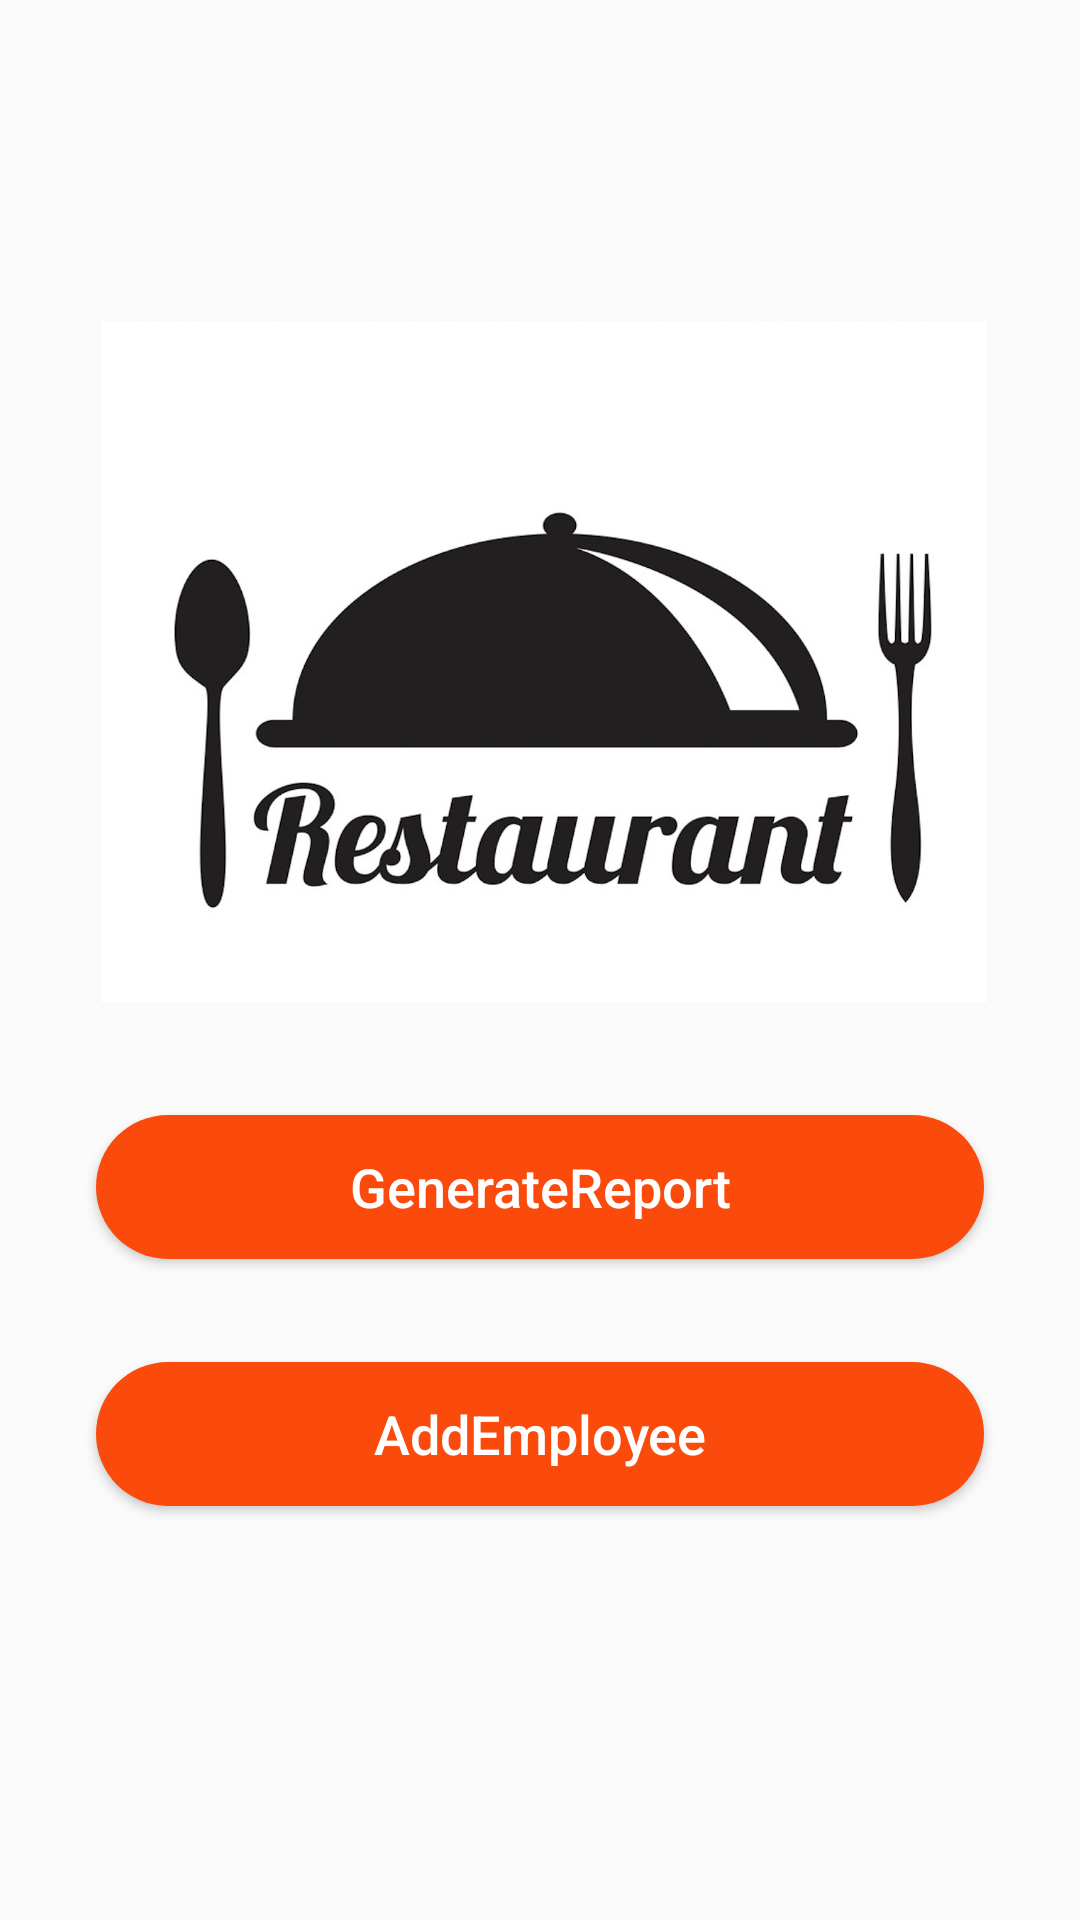

Write the Android layout XML for this screen, with the resource values it uses.
<!-- AndroidManifest.xml: application theme Theme.AndroidProject -->
<!-- res/layout/activity_manger.xml -->
<?xml version="1.0" encoding="utf-8"?>
<androidx.constraintlayout.widget.ConstraintLayout xmlns:android="http://schemas.android.com/apk/res/android"
    xmlns:app="http://schemas.android.com/apk/res-auto"
    xmlns:tools="http://schemas.android.com/tools"
    android:layout_width="match_parent"
    android:layout_height="match_parent"
    tools:context=".Activity.MangerActivity">


    <ImageView
        android:id="@+id/imageView"
        android:layout_width="380dp"
        android:layout_height="227dp"
        android:contentDescription="RestaurantLogo"
        android:soundEffectsEnabled="false"
        app:layout_constraintBottom_toBottomOf="parent"
        app:layout_constraintEnd_toEndOf="parent"
        app:layout_constraintHorizontal_bias="0.454"
        app:layout_constraintStart_toStartOf="parent"
        app:layout_constraintTop_toTopOf="parent"
        app:layout_constraintVertical_bias="0.259"
        app:srcCompat="@drawable/looogoo"
        tools:ignore="MissingConstraints" />

    <Button
        android:id="@+id/GenerateReport"
        android:layout_width="0dp"
        android:layout_height="wrap_content"
        android:layout_marginStart="32dp"
        android:layout_marginEnd="32dp"
        android:background="@drawable/background_btn"
        android:onClick="handleGenerateReport"
        android:text="GenerateReport"
        android:textColor="#FFFFFF"
        android:textIsSelectable="true"
        android:textSize="18sp"
        app:layout_constraintBottom_toBottomOf="parent"
        app:layout_constraintEnd_toEndOf="parent"
        app:layout_constraintHorizontal_bias="0.0"
        app:layout_constraintStart_toStartOf="parent"
        app:layout_constraintTop_toTopOf="parent"
        app:layout_constraintVertical_bias="0.628"
        tools:ignore="MissingConstraints" />

    <Button
        android:id="@+id/AddEmployee"
        android:layout_width="0dp"
        android:layout_height="wrap_content"
        android:layout_marginStart="32dp"
        android:layout_marginEnd="32dp"
        android:background="@drawable/background_btn"
        android:onClick="handleAddEmployee"
        android:text="AddEmployee"
        android:textColor="#FFFFFF"
        android:textIsSelectable="true"
        android:textSize="18sp"
        app:layout_constraintBottom_toBottomOf="parent"
        app:layout_constraintEnd_toEndOf="parent"
        app:layout_constraintHorizontal_bias="0.0"
        app:layout_constraintStart_toStartOf="parent"
        app:layout_constraintTop_toTopOf="parent"
        app:layout_constraintVertical_bias="0.767"
        tools:ignore="MissingConstraints" />


</androidx.constraintlayout.widget.ConstraintLayout>
<!-- resources referenced by this layout -->
<resources>
  <!-- drawable background_btn (drawable) -->
  <?xml version="1.0" encoding="utf-8"?>
  <selector xmlns:android="http://schemas.android.com/apk/res/android">
      <item>
          <shape android:shape="rectangle">
              <corners android:radius="40dp"></corners>
              <solid android:color="@color/first_color"></solid>
          </shape>
      </item>
  </selector>
  <!-- drawable looogoo: png bitmap (drawable, 598694 bytes) -->
  <style name="Theme.AndroidProject" parent="Theme.MaterialComponents.Light.NoActionBar.Bridge">
          
          <item name="colorPrimary">@color/purple_500</item>
          <item name="colorPrimaryVariant">@color/purple_700</item>
          <item name="colorOnPrimary">@color/white</item>
          
          <item name="colorSecondary">@color/teal_200</item>
          <item name="colorSecondaryVariant">@color/teal_700</item>
          <item name="colorOnSecondary">@color/black</item>
          
          <item name="android:statusBarColor" tools:targetApi="l">?attr/colorPrimaryVariant</item>
          
      </style>
  <color name="first_color">#fa4a0c</color>
  <color name="purple_500">#FF6200EE</color>
  <color name="purple_700">#FF3700B3</color>
  <color name="white">#FFFFFFFF</color>
  <color name="teal_200">#FF03DAC5</color>
  <color name="teal_700">#FF018786</color>
  <color name="black">#FF000000</color>
</resources>
